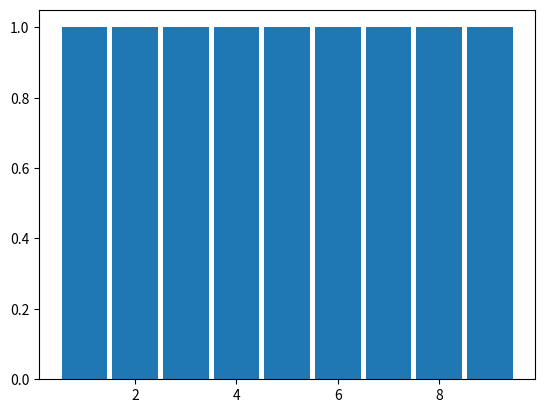

Here is the Python script that generated this plot:
def multiply(x0, tmax):
    ''' 对 x0，计算连续 tmax 次乘 2 后得到的数的首数字的列表 '''
    result = [x0]
    # 加入你的实现
    return result

def simulation(tmax):
    ''' 对 1-9 中每个数，计算连续 tmax 次乘 2 后得到的数的首数字的列表 '''
    result = []
    for x0 in range(1, 10):
        result_of_x0 = multiply(x0, tmax)
        result.extend(result_of_x0)
    return result

# 模拟 100 步的结果
result = simulation(100)

# 导入画图包
import matplotlib.pyplot as plt
# 把从 result_of_x0 计算出的直方图画出来
plt.hist(result, bins=9, range=(0.5,9.5), rwidth=0.9)
plt.show()

